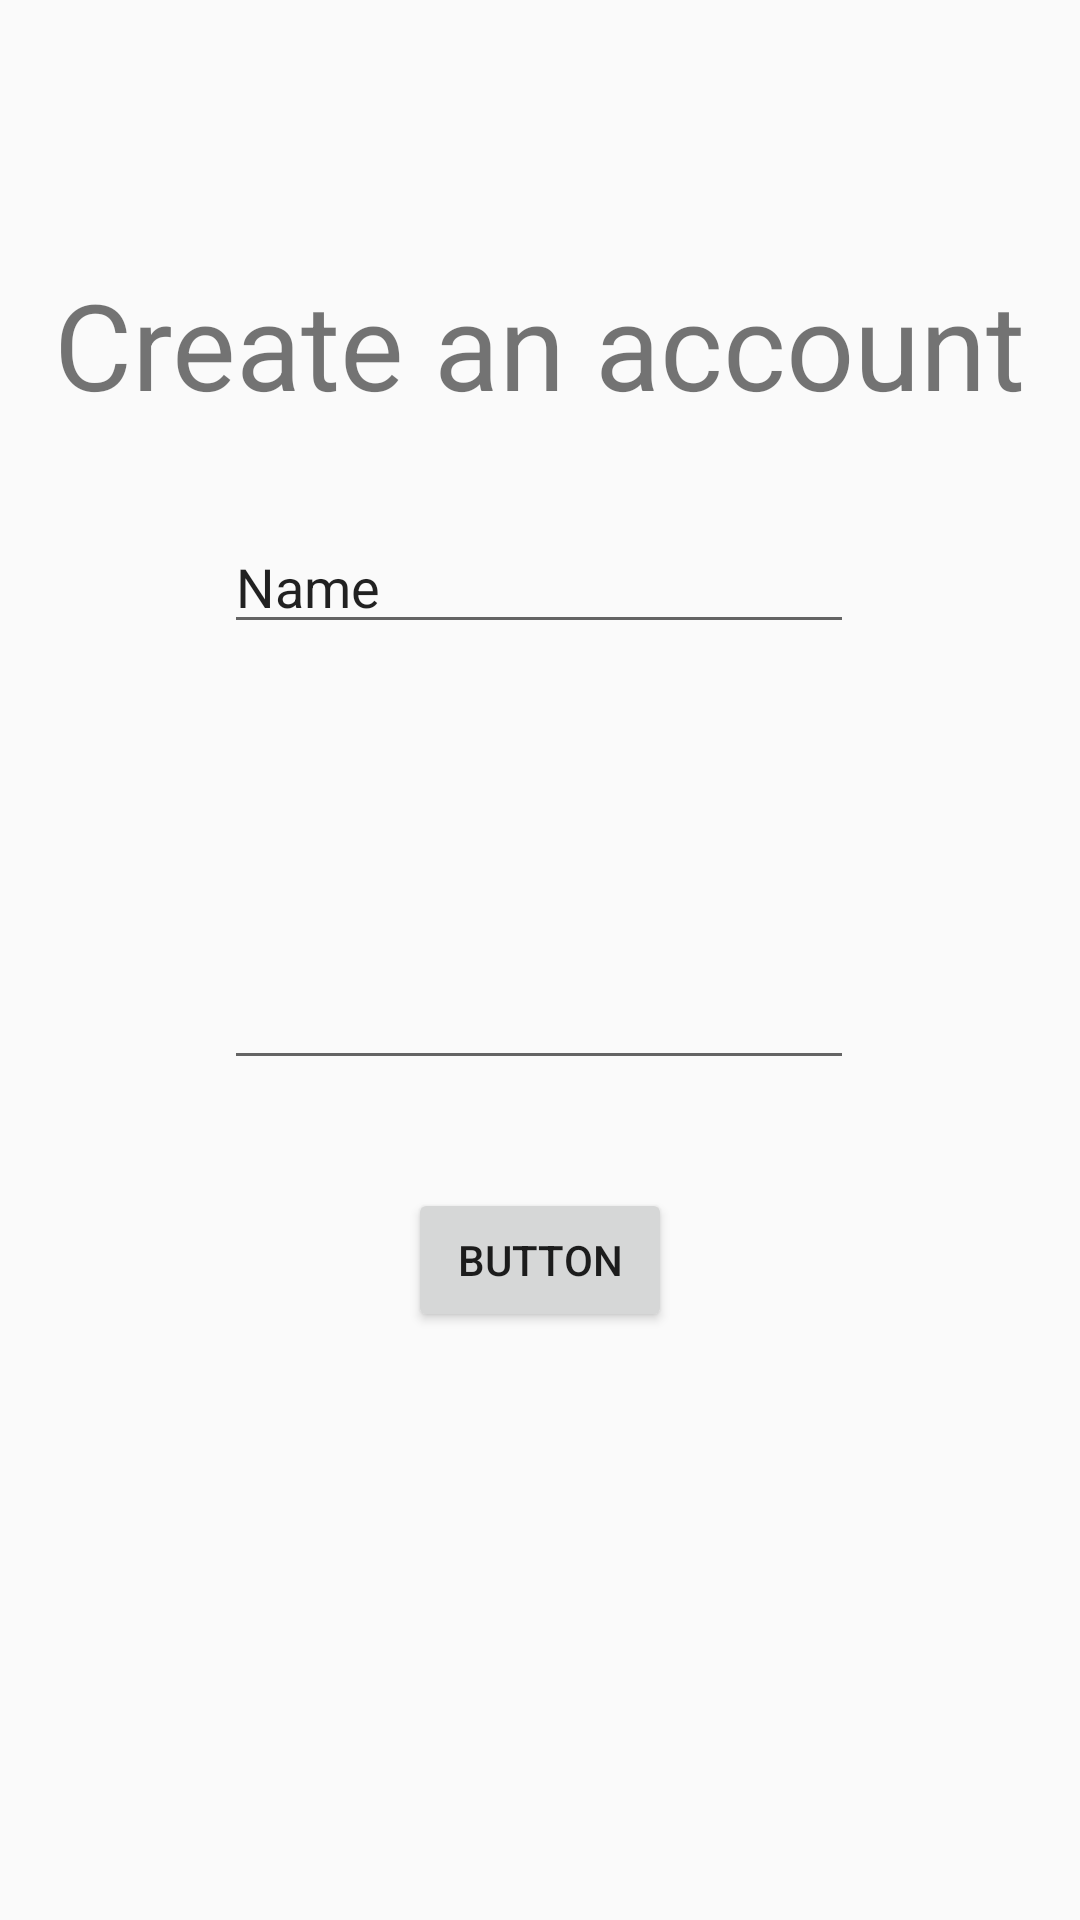

Android layout source for this screen:
<!-- AndroidManifest.xml: application theme Theme.AppCompat.DayNight.DarkActionBar -->
<!-- res/layout/activity_create_account.xml -->
<?xml version="1.0" encoding="utf-8"?>
<androidx.constraintlayout.widget.ConstraintLayout xmlns:android="http://schemas.android.com/apk/res/android"
    xmlns:app="http://schemas.android.com/apk/res-auto"
    xmlns:tools="http://schemas.android.com/tools"
    android:layout_width="match_parent"
    android:layout_height="match_parent"
    tools:context="I_choose_gachamon.CreateAccount">

    <TextView
        android:id="@+id/CreateAcount_screen_title_textView"
        android:layout_width="wrap_content"
        android:layout_height="wrap_content"
        android:layout_marginTop="88dp"
        android:text="Create an account"
        android:textSize="40sp"
        app:layout_constraintEnd_toEndOf="parent"
        app:layout_constraintHorizontal_bias="0.498"
        app:layout_constraintStart_toStartOf="parent"
        app:layout_constraintTop_toTopOf="parent" />

    <EditText
        android:id="@+id/editTextText"
        android:layout_width="wrap_content"
        android:layout_height="wrap_content"
        android:layout_marginTop="32dp"
        android:ems="10"
        android:inputType="text"
        android:text="Name"
        app:layout_constraintEnd_toEndOf="parent"
        app:layout_constraintHorizontal_bias="0.497"
        app:layout_constraintStart_toStartOf="parent"
        app:layout_constraintTop_toBottomOf="@+id/CreateAcount_screen_title_textView" />

    <EditText
        android:id="@+id/editTextTextPassword"
        android:layout_width="wrap_content"
        android:layout_height="wrap_content"
        android:layout_marginTop="104dp"
        android:ems="10"
        android:inputType="textPassword"
        app:layout_constraintEnd_toEndOf="parent"
        app:layout_constraintHorizontal_bias="0.497"
        app:layout_constraintStart_toStartOf="parent"
        app:layout_constraintTop_toBottomOf="@+id/editTextText" />

    <Button
        android:id="@+id/button"
        android:layout_width="wrap_content"
        android:layout_height="wrap_content"
        android:layout_marginTop="36dp"
        android:text="Button"
        app:layout_constraintEnd_toEndOf="parent"
        app:layout_constraintStart_toStartOf="parent"
        app:layout_constraintTop_toBottomOf="@+id/editTextTextPassword" />
</androidx.constraintlayout.widget.ConstraintLayout>
<!-- resources referenced by this layout -->
<resources>

</resources>
